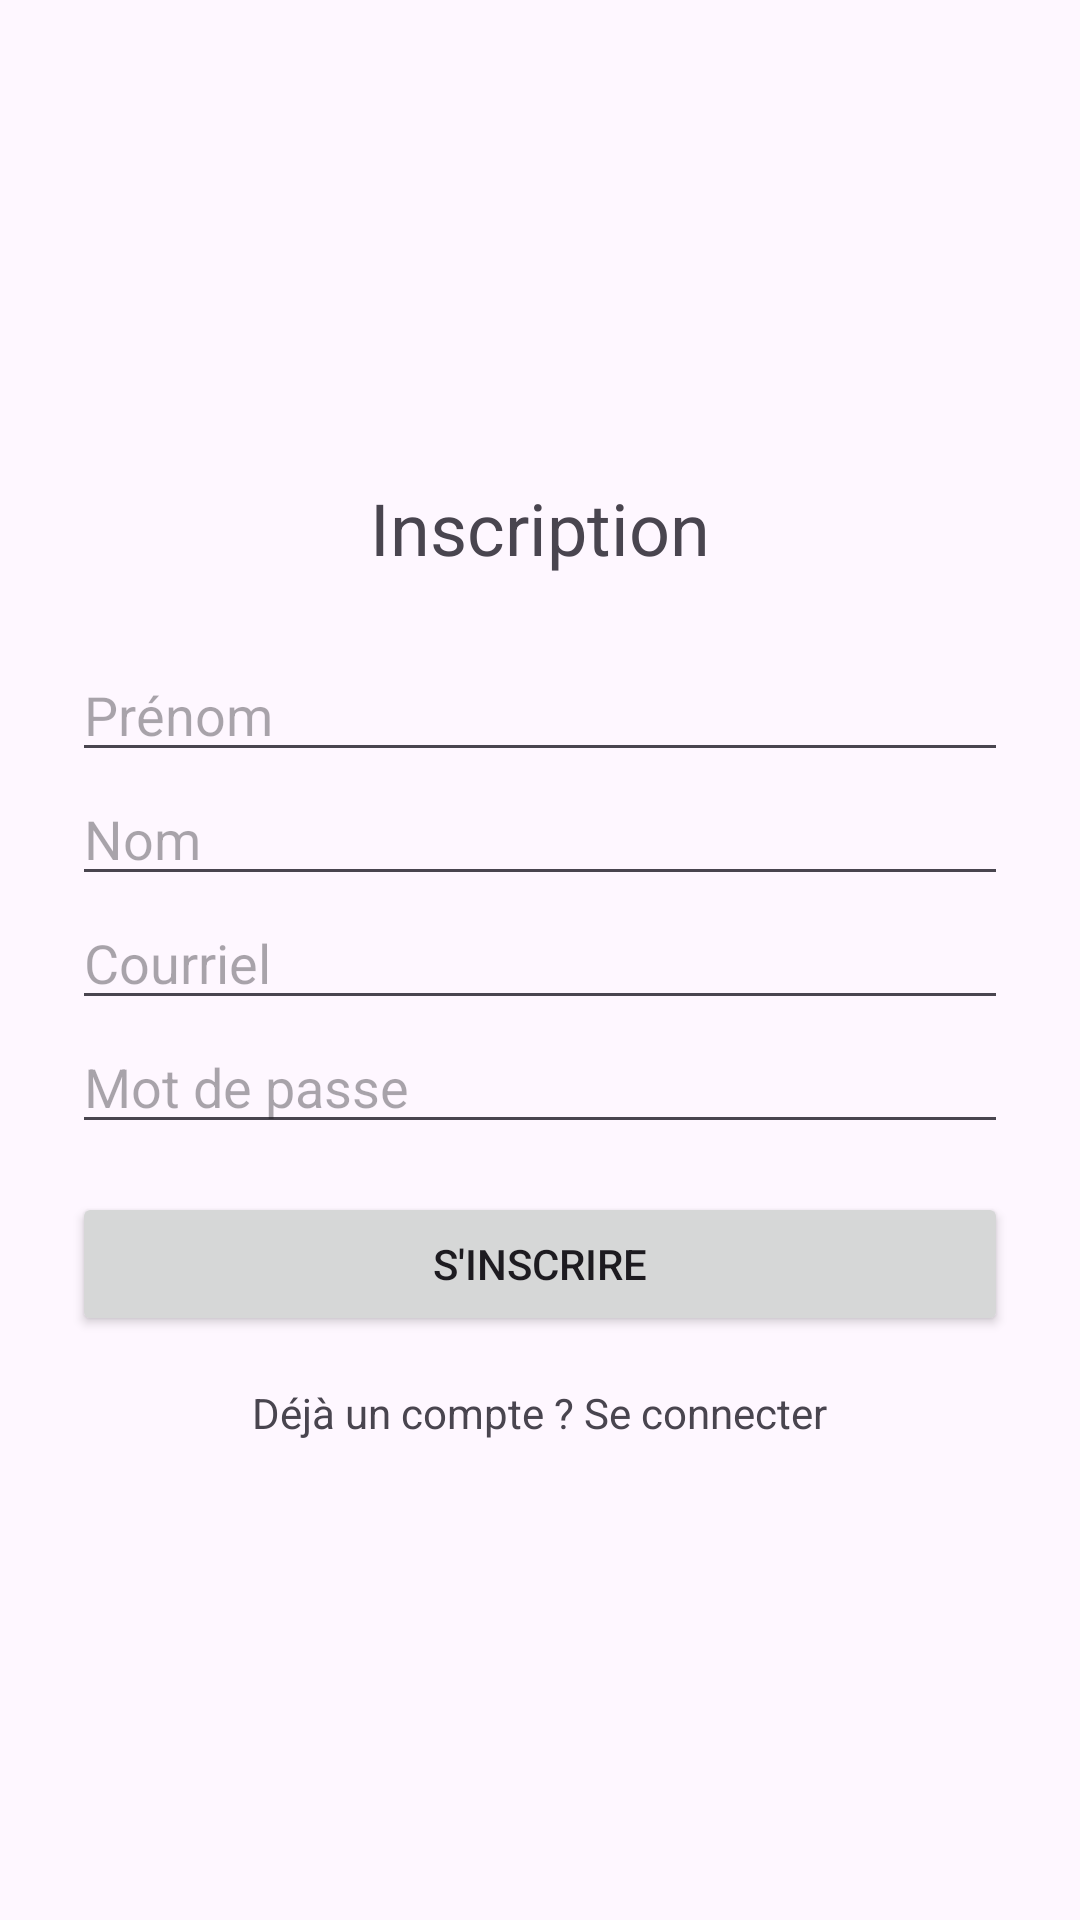

This screen was rendered from an Android layout file. Write that file and the resources it references.
<!-- AndroidManifest.xml: application theme Theme.TournoisSportifs -->
<!-- res/layout/activity_inscription.xml -->
<?xml version="1.0" encoding="utf-8"?>
<LinearLayout xmlns:android="http://schemas.android.com/apk/res/android"
    android:layout_width="match_parent"
    android:layout_height="match_parent"
    android:orientation="vertical"
    android:padding="24dp"
    android:gravity="center">

    <TextView
        android:id="@+id/lblTitre"
        android:layout_width="wrap_content"
        android:layout_height="wrap_content"
        android:layout_marginBottom="24dp"
        android:text="@string/titre_inscription"
        android:textSize="24sp" />

    <EditText
        android:id="@+id/txtPrenom"
        android:layout_width="match_parent"
        android:layout_height="wrap_content"
        android:hint="@string/hint_prenom"
        android:inputType="textPersonName" />

    <EditText
        android:id="@+id/txtNom"
        android:layout_width="match_parent"
        android:layout_height="wrap_content"
        android:hint="@string/hint_nom"
        android:inputType="textPersonName" />

    <EditText
        android:id="@+id/txtEmail"
        android:layout_width="match_parent"
        android:layout_height="wrap_content"
        android:hint="@string/hint_email"
        android:inputType="textEmailAddress" />

    <EditText
        android:id="@+id/txtMotDePasse"
        android:layout_width="match_parent"
        android:layout_height="wrap_content"
        android:hint="@string/hint_mot_de_passe"
        android:inputType="textPassword" />

    <Button
        android:id="@+id/btnInscrire"
        android:layout_width="match_parent"
        android:layout_height="wrap_content"
        android:layout_marginTop="16dp"
        android:onClick="inscrire"
        android:text="@string/btn_inscrire" />

    <TextView
        android:id="@+id/lblVersConnexion"
        android:layout_width="wrap_content"
        android:layout_height="wrap_content"
        android:layout_marginTop="16dp"
        android:clickable="true"
        android:focusable="true"
        android:onClick="allerConnexion"
        android:text="@string/lien_vers_connexion" />

</LinearLayout>
<!-- resources referenced by this layout -->
<resources>
  <string name="btn_inscrire">S\'inscrire</string>
  <string name="hint_email">Courriel</string>
  <string name="hint_mot_de_passe">Mot de passe</string>
  <string name="hint_nom">Nom</string>
  <string name="hint_prenom">Prénom</string>
  <string name="lien_vers_connexion">Déjà un compte ? Se connecter</string>
  <string name="titre_inscription">Inscription</string>
  <style name="Theme.TournoisSportifs" parent="Base.Theme.TournoisSportifs" />
  <style name="Base.Theme.TournoisSportifs" parent="Theme.Material3.DayNight.NoActionBar">
          
          
      </style>
</resources>
